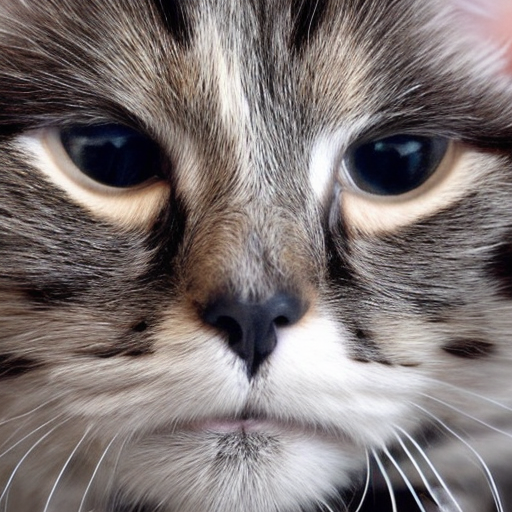
Generation parameters embedded in this image by AUTOMATIC1111 Stable Diffusion web UI or a fork of it (Forge, ...) (PNG 'parameters' text chunk):
cat
Steps: 50, Sampler: DDIM, CFG scale: 7, Seed: 2984157750, Size: 512x512, Model hash: 81761151, Batch size: 50, Batch pos: 42